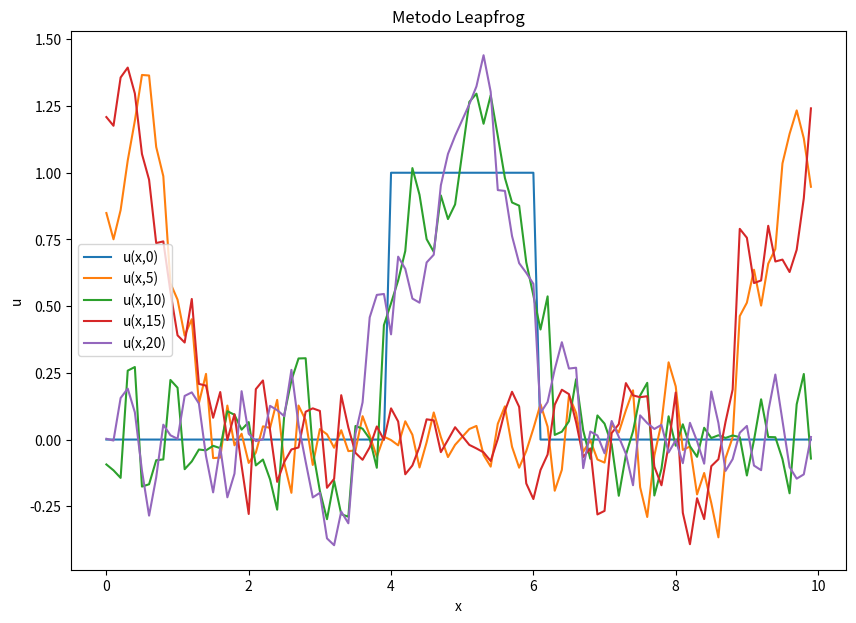
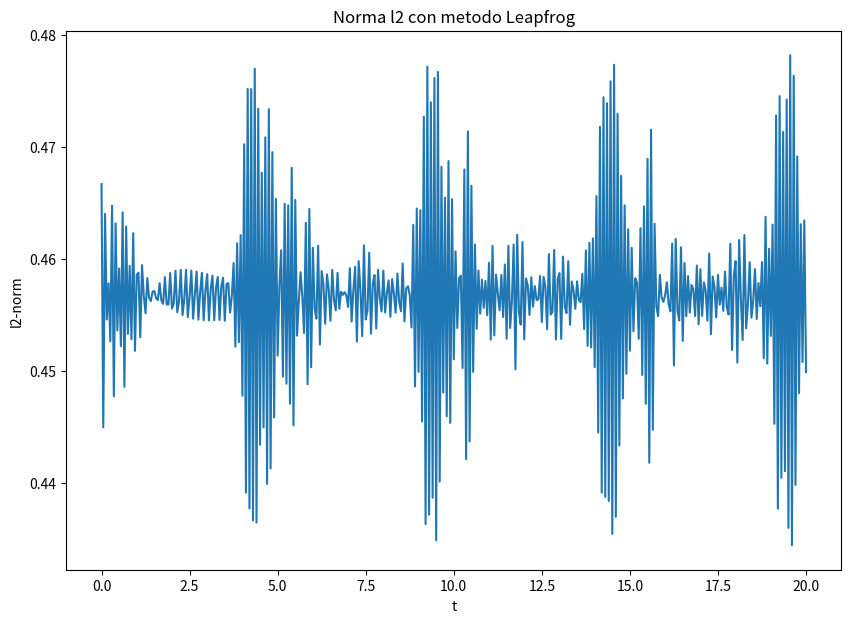

Reproduce these figures in Python, in order.
import numpy as np
import matplotlib.pyplot as plt
from numpy import linalg as LA

#VALORI DI INPUT ---------------------------------
a=1
x0=5
L=10
J=101
cf=0.5
u,un,u0,norme = [],[],[],[]
deltax= L/(J-1)
deltat= (deltax * cf)/a

#FUNZIONI-----------------------------------------
def step(*j):
    s=[]
    for x in j:
        if x <= 6. and x >= 4:
            s.append(1)
        else: 
            s.append(0)
    return s

def leapfrog(v,w):
    y = []
    for j in range(0,len(v)):
        if j==0:
            meno1=-1 #indice per ultimo valore del vett
            piu1=j+1 
        else:  
            if j==J-2:
                meno1=j-1
                piu1=0 #indice primo valore del vett
            else:
                meno1=j-1
                piu1=j+1
        val= w[j] - ( (a*deltat)/(deltax) )*( (v[piu1]) - (v[meno1]) )
        y.append(val)
    return y
    
def norma(*y):
    return LA.norm(y)/np.sqrt(J)
#--------------------------------------------------
x_val= np.arange(0,L,deltax)                    #calcolo vettore x

fig1=plt.figure(1)
permitted_times = {
    100:5,
    200:10,
    300:15,
    400:20
}
for i,n in enumerate(np.arange(0,20+deltat,deltat)):
    if n == 0:
        u = step(*x_val)
        u0 = step(*(x_val-deltat))
        plt.plot(x_val,u, label='u(x,0)')
        #norme.append(norma(*u))
    un = leapfrog(u[:],u0[:])
    if i in permitted_times.keys(): 
        plt.plot(x_val,un,label='u(x,'+ str(permitted_times[i]) +')')
    norme.append(norma(*un))
    u0=u
    u=un
plt.legend(loc=0)
plt.xlabel('x')
plt.ylabel('u')
plt.title('Metodo Leapfrog')
fig1.set_size_inches(10,7)
plt.savefig("STEPleapfrog.png", dpi=100)

fig2=plt.figure(2)
plt.plot(np.arange(0,20+deltat,deltat),norme)
plt.title('Norma l2 con metodo Leapfrog')
plt.xlabel('t')
plt.ylabel('l2-norm')
fig2.set_size_inches(10,7)
plt.savefig("STEPleapfrog-norme.png")